Run: headless pygame with SDL's dummy video driver; simulated clock (each Clock.tick advances the game by its frame time, no real sleeping); random seed 0; keys injected as events and as key.get_pressed() state; no mouse input.
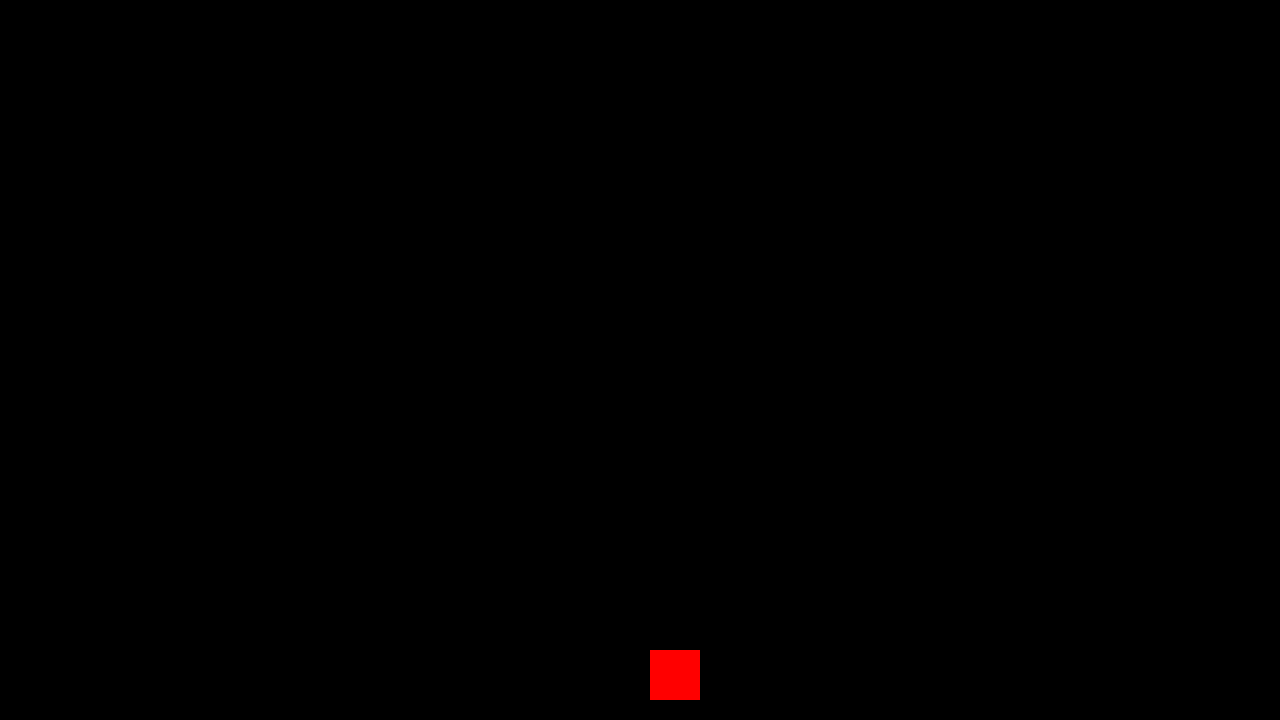
Frame 1 of 4 · flips 1–60 · no input
Frame 2 of 4 · flips 61–180 · tapped SPACE, RETURN · held RIGHT (→), D · screen unchanged from frame 1, image omitted
Frame 3 of 4 · flips 181–300 · held DOWN (↓), S · screen unchanged from frame 2, image omitted
Frame 4 of 4 · flips 301–420 · held LEFT (←), A, UP (↑), W · screen unchanged from frame 3, image omitted

The pygame program that drew these frames:

import pygame
import random
import time

# pygame setup
pygame.init()
screen = pygame.display.set_mode((1280, 720))
clock = pygame.time.Clock()
running = True
xy = 0
direction = 50
snake_position = [100, 50]
apple = [random.randint(1, 25) * 50, random.randint(1, 14) * 50]

snake_body = [[100, 50], [100, 100]]

while running:

  time.sleep(0.5)
  # poll for events
  # pygame.QUIT event means the user clicked X to close your window
  for event in pygame.event.get():
    if event.type == pygame.QUIT:
      running = False

  snake_head = snake_body[0].copy()
  snake_tail = snake_body[-1]  #last in array list thing
  keys = pygame.key.get_pressed()
  if keys[pygame.K_UP]:
    snake_head[1] -= 50
    xy = 1
    direction = -50

  elif keys[pygame.K_DOWN]:
    snake_head[1] += 50
    xy = 1
    direction = 50

  elif keys[pygame.K_LEFT] and keys[pygame.K_UP]:
    snake_head[0] -= 50
    xy = 0
    direction = -50

  elif keys[pygame.K_LEFT] and keys[pygame.K_DOWN]:
    snake_head[0] -= 50
    xy = 0
    direction = -50

  elif keys[pygame.K_RIGHT] and keys[pygame.K_UP]:
    snake_head[0] += 50
    xy = 0
    direction = 50

  elif keys[pygame.K_RIGHT] and keys[pygame.K_DOWN]:
    snake_head[0] += 50
    xy = 0
    direction = 50

  elif keys[pygame.K_LEFT]:
    snake_head[0] -= 50
    xy = 0
    direction = -50

  elif keys[pygame.K_RIGHT]:
    snake_head[0] += 50
    xy = 0
    direction = 50

  else:
    snake_head[xy] += direction

  #change for snake growing behavior

  #snake_body = [snake_head, snake_body[:-1]]

  # fill the screen with a color to wipe away anything from last frame

  screen.fill("black")

  snake_body = [snake_head] + snake_body
  

  #apple
  pygame.draw.rect(screen, "red", pygame.Rect(apple[0], apple[1], 50, 50))
  if (snake_head[0] == apple[0] and snake_head[1] == apple[1]):
    apple = [random.randint(1, 25) * 50, random.randint(1, 14) * 50]
    for block in snake_body:  # block is only index
      pygame.draw.rect(screen, "green", pygame.Rect(block[0], block[1], 50,
                                                    50))

  else:
    snake_body = snake_body[:-1]
    for block in snake_body:  # block is only index
      pygame.draw.rect(screen, "green", pygame.Rect(block[0], block[1], 50,
                                                    50))

  #https://www.geeksforgeeks.org/snake-game-in-python-using-pygame-module/

  # flip() the display to put your work on screen
  pygame.display.update()

  # limits FPS to 60
  # dt is delta time in seconds since last frame, used for framerate-
  # independent physics.
  dt = clock.tick(15)
pygame.quit()
